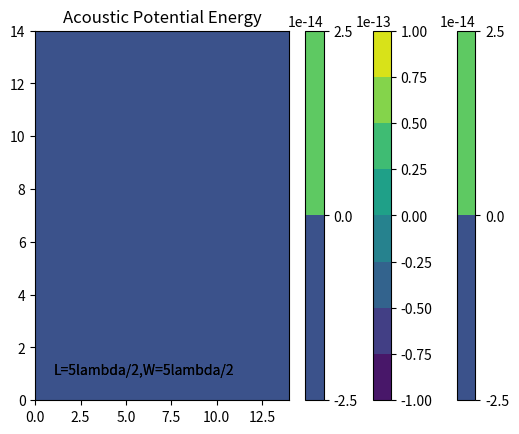

The matplotlib source for this figure: (Note: this script raises an exception after producing the figure.)
import numpy as np
import matplotlib.pyplot as plt


# 常量
pi = 3.1415926

# 声波属性
A = 0.01
u = 343
v = 40000
_lambda = u / v
w = 2 * pi * v
k = 2 * pi / _lambda
T = 2 * pi / w
rho = 1.293

# 悬浮物件的尺度
R = 0.005


# 两点换算为距离
def r(x0, y0, z0, x1=0, y1=0, z1=0):
    return np.sqrt(np.square(x0-x1) + np.square(y0-y1) + np.square(z0-z1))


# 波运算函数
def wave(x1, y1, z1, times):
    global array_v_2
    ans1 = 0
    for x, y, z, theta in points.points:
        ans1 += np.sin(w * times - k * (r(x, y, z, x1, y1, z1)) + z)
    array_v_2[j][i] += np.square(ans1)


# 长宽
L = 5
W = 5
H = 5
_l = L * _lambda / 2
_w = W * _lambda / 2
_h = H * _lambda / 2

# 精细化程度
# _L 用于切细x轴
# _W 用于切细y轴
# _H 用于切细z轴
_L, _W, _H, _Time_Split = 15, 15, 15, 20


# 由点转换为真实坐标
def coordinate(x, y, z):
    x = x * _w / _W
    y = y * _l / _L
    z = z * _H / _H
    return x, y, z


# 用以保存速度均方之和的矩阵
array_v_2 = np.zeros((_W, _L, _H))


# 将曲线转换为各点坐标
class Point:
    def __init__(self):
        self.points = []
        self.len = 0

    def input(self, x, y, z, theta):
        self.points.append([x, y, z, theta])
        self.len += 1


points = Point()


# 保存波源位置的函数
# theta 表示存在半个波程差

# a < x < b
# f1(x) < y < f2(x)
# z = f(x,y)
class F:
    def __init__(self, a, b, f1, f2, f, theta=0):
        mini_x = (b - a) / (_W + _L + _H)
        c, d = f1(a), f2(b)
        mini_y = (d - c) / (_W + _L + _H)
        for x_split in range(_W + _L + _H):
            x_i = mini_x * x_split
            for y_split in range(_W + _L + _H):
                y_i = mini_y * y_split
                z = f(x_i, y_i)
                points.input(x_i, y_i, z, theta)


# -1< x < 1
# -sqrt(1-x^2) < y < sqrt(1-x^2)
# z = 0

def f1(x):
    return np.sqrt(1-np.square(x))


def f2(x):
    return - np.sqrt(1-np.square(x))


def g1(x, y):
    return 0


def g2(x, y):
    return H*_lambda/2


F(-1, 1, f1, f2, g1)
F(-1, 1, f1, f2, g2)

# 模拟
split_time = T / _Time_Split
for t in range(_Time_Split):
    for i in range(_W):
        for j in range(_L):
            for k in range(_H):
                _x, _y, _z = coordinate(i, j, k)
                time = split_time * t
                wave(_x, _y, _z, time)


# 将矩阵乘以系数
array_v_2 = A ** 2 * w ** 2 * array_v_2 / (points.len + 1)**2
array_p_2 = rho**2 * u**2 * k**2 * array_v_2
array_v_2 /= _Time_Split
array_p_2 /= _Time_Split
array_p_2_sqrt = np.sqrt(array_p_2)


def potential_energy(p, v_):
    return


# 声势能的计算公式
array_U = 2 * pi * (R**3) * (array_p_2_sqrt / (3 * rho * (u**2)) - rho * array_v_2 / 2)

# 梯度的计算式
array_grad = np.gradient(array_U)


# 声压级
p_rms = 2e-5
array_level = 20 *np.log(np.abs(array_p_2_sqrt) / p_rms)

# 下面的函数均用于绘制图形
# 顺序是声压、声压级、声势能

# 声压

contour = plt.contourf(array_p_2_sqrt[_W//2, :, :])

plt.colorbar(contour)

plt.title("Sound Pressure")

plt.show()

# 声压级

contour = plt.contourf(array_level[_W//2, :, :])

plt.colorbar(contour)

plt.title("Sound Pressure Level")

plt.text(1, 1, 'L={}lambda/2,W={}lambda/2'.format(L, W))

plt.show()

# 声势能

contour = plt.contourf(array_U[_W//2, :, :])

plt.colorbar(contour)

plt.title("Acoustic Potential Energy")

plt.text(1, 1, 'L={}lambda/2,W={}lambda/2'.format(L, W))

plt.show()

# 声势力

plt.quiver(array_grad[0], array_grad[1])

plt.title("Acoustic Potential Power")

plt.text(1, 1, 'L={}lambda/2,W={}lambda/2'.format(L, W))

plt.show()
